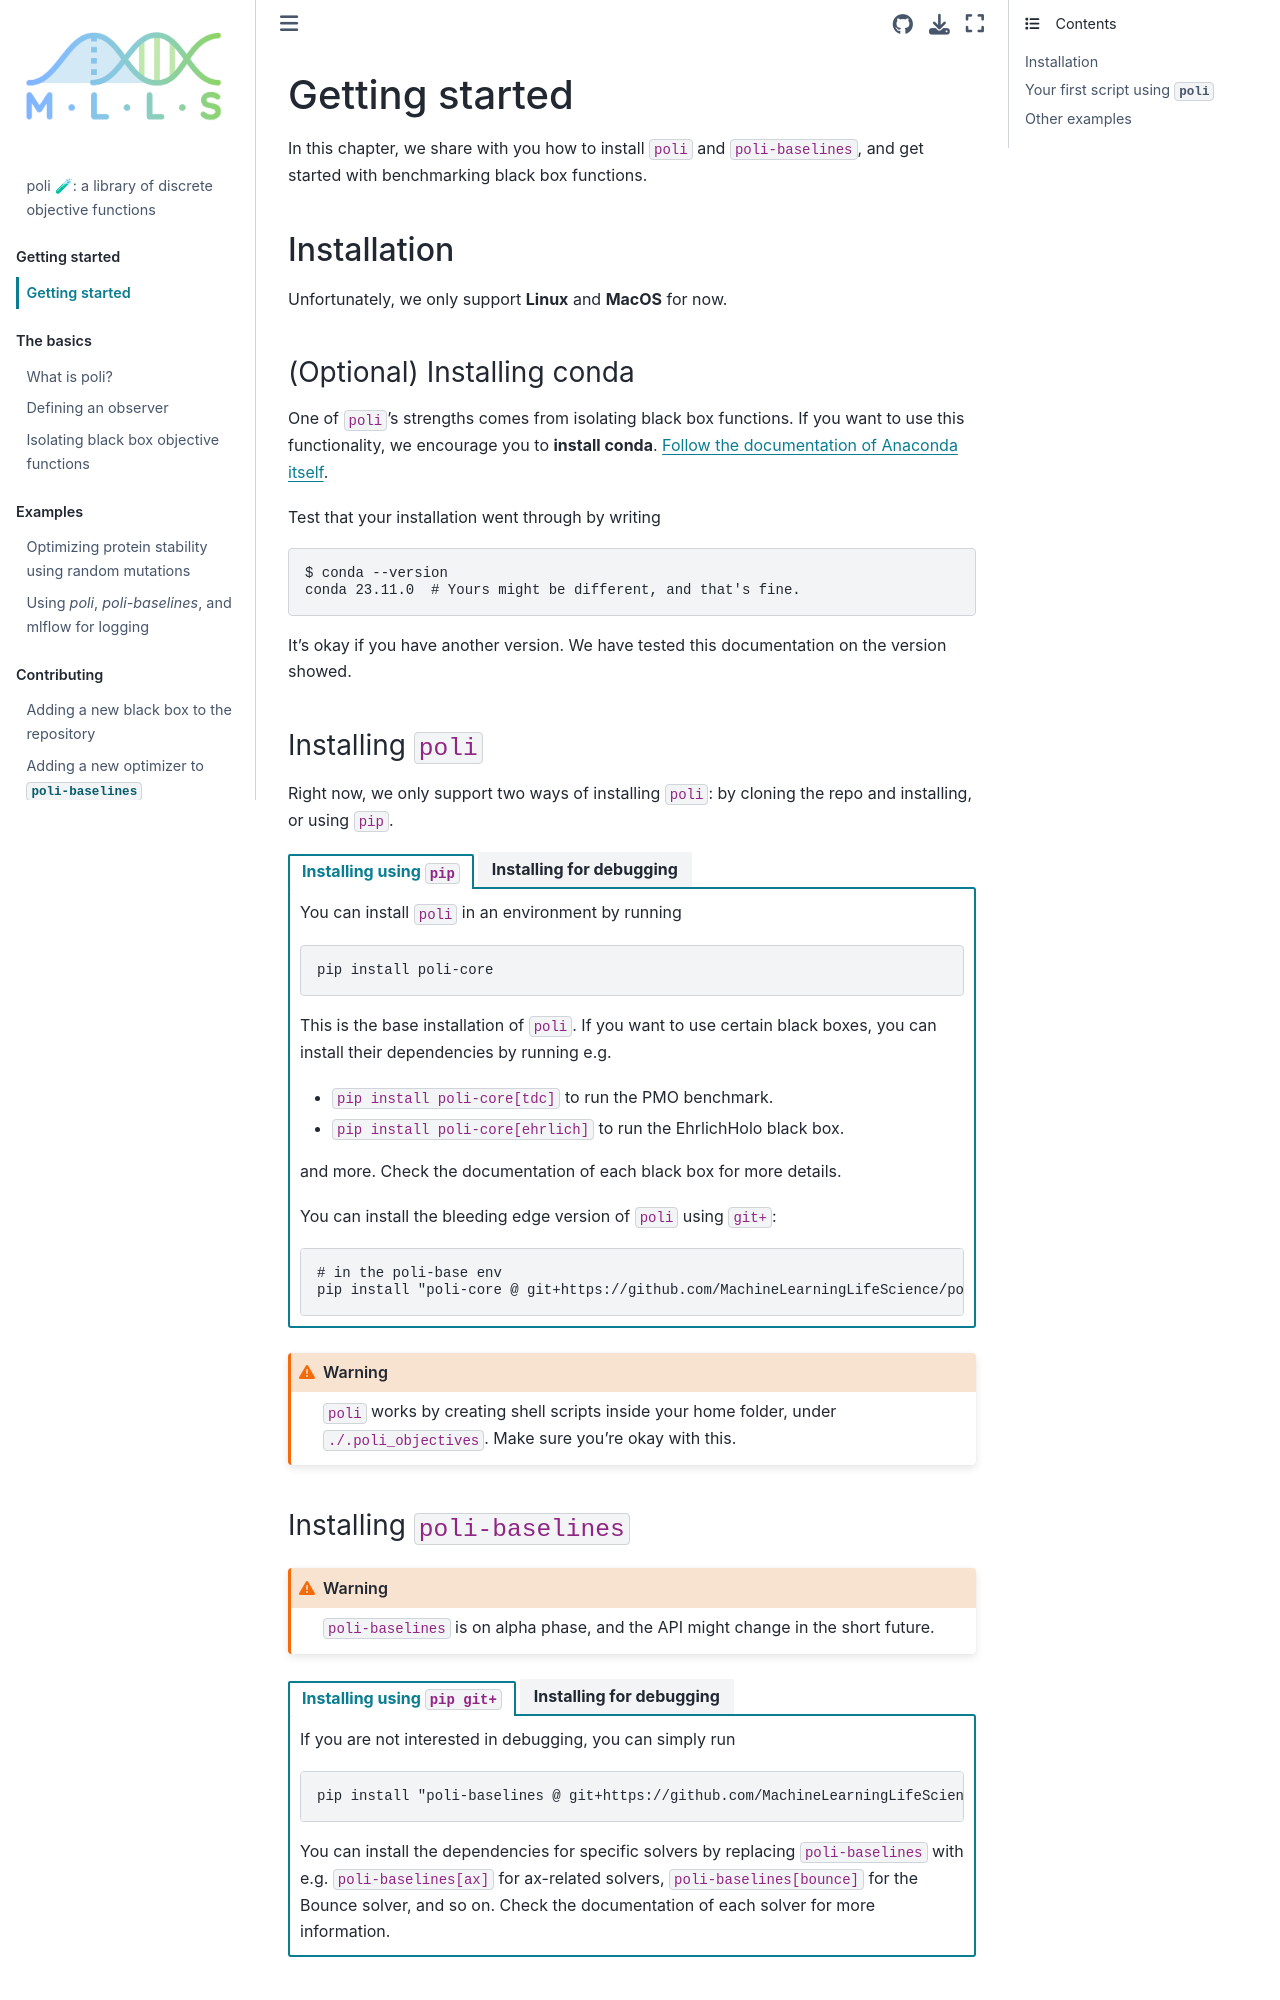

repository: MachineLearningLifeScience/poli-docs · page: getting_started/getting_started.html · generator: jekyll

# Getting started

In this chapter, we share with you how to install `poli` and `poli-baselines`, and get started with benchmarking black box functions.

## Installation

Unfortunately, we only support **Linux** and **MacOS** for now.

### (Optional) Installing conda

One of `poli`'s strengths comes from isolating black box functions. If you want to use this functionality, we encourage you to **install conda**. [Follow the documentation of Anaconda itself](https://conda.io/projects/conda/en/latest/user-guide/install/index.html).

Test that your installation went through by writing

```bash
$ conda --version
conda 23.11.0  # Yours might be different, and that's fine.
```

It's okay if you have another version. We have tested this documentation on the version showed.

### Installing `poli`

Right now, we only support two ways of installing `poli`: by cloning the repo and installing, or using `pip`.

::::{tab-set}

:::{tab-item} Installing using `pip`

You can install `poli` in an environment by running

```bash
pip install poli-core
```

This is the base installation of `poli`. If you want to use certain black boxes, you can install their dependencies by running e.g.
- `pip install poli-core[tdc]` to run the PMO benchmark.
- `pip install poli-core[ehrlich]` to run the EhrlichHolo black box.

and more. Check the documentation of each black box for more details.

You can install the bleeding edge version of `poli` using `git+`:

```bash
# in the poli-base env
pip install "poli-core @ git+https://github.com/MachineLearningLifeScience/poli.git@dev"
```

:::

:::{tab-item} Installing for debugging

If you are interested in debugging locally, clone and install as follows: 

```bash
git clone git@github.com:MachineLearningLifeScience/poli.git@dev
cd ./poli
pip install -e .
```

:::

::::

:::{warning}

`poli` works by creating shell scripts inside your home folder, under `./.poli_objectives`. Make sure you're okay with this.

:::
